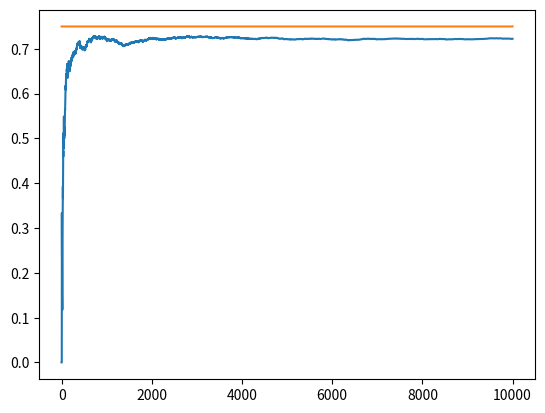

Generate this figure with matplotlib:
# -*- coding: utf-8 -*-
"""Bayesian ML Class Code 2.ipynb

Automatically generated by Colaboratory.

Original file is located at
    https://colab.research.google.com/<link-removed>

**Class code 1: Epsilon-Greedy Bayesian Testing**
"""

import numpy as np
import random
import matplotlib.pyplot as plt

# set starting params
NUM_TRIALS =10000
EPS = 0.1
# win rate probability of each bandit, here we have 3 bandits.
BANDIT_PROBABILITIES = [0.2, 0.5, 0.75]

class BanditArm:
  def __init__(self,p):
    # p: the win rate
    self.p = p 
    # p_estimate: current estimated win rate
    self.p_estimate = 0
    # N: numbers of samples collected so far
    self.N = 0
  
  def pull(self):
    # daw a 1 with probability p
    return np.random.random() < self.p
  
  # update the bandit after one pull, and x can be 0 or 1 from pull() function.
  def update(self,x):
    # add 1 to N, since we just collected 1 more sample.
    self.N += 1
    # update p_estimate for the new current win rate
    self.p_estimate = (self.p_estimate * (self.N - 1) + x) / self.N

def experiment():
  # initialize bandit objects with the expected probabilities
  bandits = [BanditArm(p) for p in BANDIT_PROBABILITIES]
  # rewards array stores the all rewards collected in each trial
  rewards = np.zeros(NUM_TRIALS)

  num_times_explored = 0
  num_times_exploited = 0
  # the number of time we chose the optimal bandit
  num_optimal = 0
  # retrieve the index corresponding to the bandit with the maximum true mean
  optimal_j = np.argmax([b.p for b in bandits])
  print("optimal j:",optimal_j)

  for i in range(NUM_TRIALS):
    # use epsilon-greedy to select the next bandit
    if np.random.random() <EPS:
      # if 1, we increase the counter for the number of times we explored
      num_times_explored += 1
      # if 1, we chose the bandit at random 
      j = np.random.randint(len(bandits))
    else:
      # if 2, we increase the counter for the number of times we exploited
      num_times_exploited += 1
      # if 2, we choose our current best bandit based on estimate of p
      j = np.argmax([b.p_estimate for b in bandits])

   # this only works due to simulation that we know the p for each bandit,
   # but in real work, we cannot know this since we don't know p.
   # optimal_j is fixed in this simulation, which is bandit 3 with 0.75 win rate.
    if j == optimal_j:
      num_optimal += 1

    # pull the the bandit of j by calling pull() function
    # we can reward from this pull, either 0 or 1
    x = bandits[j].pull()

    # we assign reward to the array of index i. 
    # reward array is an array consisting a bunch of 0s or 1s from each pull function.
    rewards[i] = x

    # update the distribution for the badit whose arm we just pulled
    bandits[j].update(x)

  # print mean estimates for each bandit
  for b in bandits:
    print("mean estimate:", b.p_estimate)

  # print total reward
  print("total reward earned:", rewards.sum())
  print("overall win rate:", rewards.sum() / NUM_TRIALS)
  print("num_times_explored:", num_times_explored)
  print("num_times_exploited:", num_times_exploited)
  print("num times selected optimal bandit:", num_optimal)

  # plot the results
  cumulative_rewards = np.cumsum(rewards)
  # accumulative win rate per iteration
  win_rates = cumulative_rewards / (np.arange(NUM_TRIALS) + 1)
  plt.plot(win_rates)
  plt.plot(np.ones(NUM_TRIALS)*np.max(BANDIT_PROBABILITIES))
  plt.show()

if __name__ == "__main__":
  experiment()